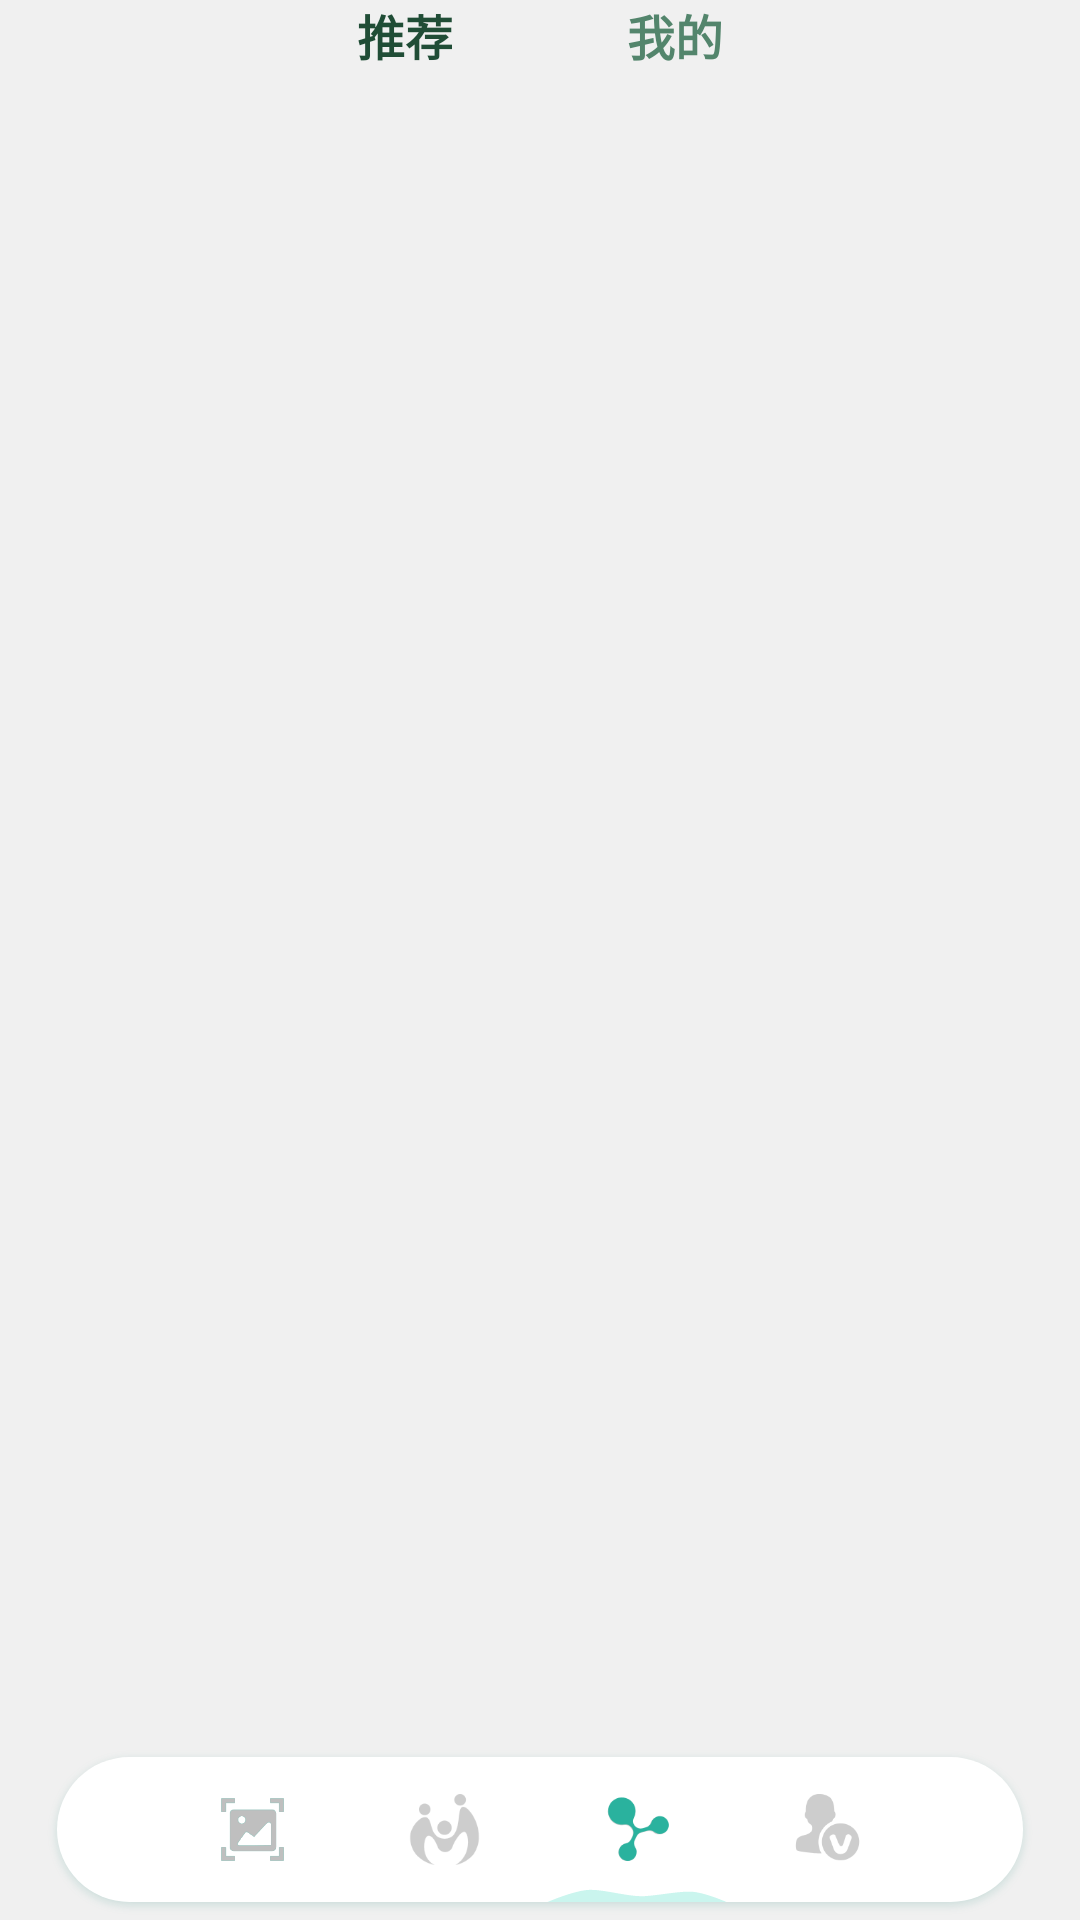

Layout XML and referenced resources for this Android screen:
<!-- AndroidManifest.xml: application theme AppTheme -->
<!-- res/layout/activity_chattingcircle_recommend.xml -->
<?xml version="1.0" encoding="utf-8"?>
<androidx.constraintlayout.widget.ConstraintLayout xmlns:android="http://schemas.android.com/apk/res/android"
    xmlns:app="http://schemas.android.com/apk/res-auto"
    xmlns:tools="http://schemas.android.com/tools"
    android:layout_width="match_parent"
    android:layout_height="match_parent"
    android:fillViewport="true"
    android:background="#F0F0F0"
    android:fitsSystemWindows="true">

    <ScrollView
        android:layout_width="match_parent"
        android:layout_height="0dp"
        app:layout_constraintBottom_toTopOf="@+id/imageView11"
        app:layout_constraintStart_toStartOf="parent"
        app:layout_constraintTop_toTopOf="parent">

        <LinearLayout
            android:layout_width="match_parent"
            android:layout_height="wrap_content"
            android:background="#F0F0F0"
            android:orientation="vertical">

            <RelativeLayout
                android:layout_width="match_parent"
                android:layout_height="match_parent">

                <ImageView
                    android:id="@+id/c_circle_comment"
                    android:layout_width="match_parent"
                    android:layout_height="wrap_content"
                    android:adjustViewBounds="true"
                    android:src="@drawable/component27_1" />

                <LinearLayout
                    android:layout_width="match_parent"
                    android:layout_height="wrap_content"
                    android:layout_alignTop="@id/c_circle_comment"
                    android:orientation="horizontal">

                    <TextView
                        android:layout_width="0dp"
                        android:layout_height="wrap_content"
                        android:layout_weight="2" />

                    <LinearLayout
                        android:layout_width="0dp"
                        android:layout_height="wrap_content"
                        android:layout_weight="2"
                        android:orientation="vertical">

                        <ImageView
                            android:id="@+id/commend_icon"
                            android:layout_width="match_parent"
                            android:layout_height="0dp"
                            android:layout_weight="0.5"
                            android:src="@drawable/polygon1"
                            android:visibility="visible"
                            tools:ignore="ExtraText,NestedWeights" />

                        <Button
                            android:id="@+id/commend"
                            android:layout_width="match_parent"
                            android:layout_height="0dp"
                            android:layout_weight="5"
                            android:background="@android:color/transparent"
                            android:gravity="top|center_horizontal"
                            android:text="推荐"
                            android:textColor="#204D36"
                            android:textSize="16sp"
                            android:textStyle="bold"
                            tools:ignore="NestedWeights" />
                    </LinearLayout>

                    <LinearLayout
                        android:layout_width="0dp"
                        android:layout_height="wrap_content"
                        android:layout_weight="2"
                        android:orientation="vertical">

                        <ImageView
                            android:id="@+id/my_circle_icon"
                            android:layout_width="match_parent"
                            android:layout_height="0dp"
                            android:layout_weight="0.5"
                            android:src="@drawable/polygon1"
                            android:visibility="invisible"
                            tools:ignore="ExtraText,NestedWeights" />

                        <Button
                            android:id="@+id/my_chatting_circle"
                            android:layout_width="match_parent"
                            android:layout_height="0dp"
                            android:layout_weight="5"
                            android:background="@android:color/transparent"
                            android:gravity="top|center_horizontal"
                            android:text="我的"
                            android:textColor="#53856C"
                            android:textSize="16sp"
                            android:textStyle="bold"
                            tools:ignore="NestedWeights" />
                    </LinearLayout>

                    <TextView
                        android:layout_width="0dp"
                        android:layout_height="wrap_content"
                        android:layout_weight="2" />
                </LinearLayout>


                <LinearLayout
                    android:layout_width="match_parent"
                    android:layout_height="match_parent"
                    android:layout_alignBottom="@id/c_circle_comment"
                    android:orientation="horizontal">

                    <TextView
                        android:layout_width="0dp"
                        android:layout_height="match_parent"
                        android:layout_weight="1"
                        tools:ignore="NestedWeights" />

                    <EditText
                        android:layout_width="0dp"
                        android:layout_height="match_parent"
                        android:layout_weight="8.5"
                        android:background="@android:color/transparent"
                        android:hint="  "
                        android:textColor="#000000"
                        android:textColorHint="#000000"
                        android:textSize="40sp"
                        tools:ignore="SpeakableTextPresentCheck" />

                    <Button
                        android:layout_width="0dp"
                        android:layout_height="match_parent"
                        android:layout_weight="1.5"
                        android:background="@android:color/transparent"
                        android:text=" "
                        tools:ignore="SpeakableTextPresentCheck" />

                    <TextView
                        android:layout_width="0dp"
                        android:layout_height="match_parent"
                        android:layout_weight="1" />
                </LinearLayout>

            </RelativeLayout>

            <TextView
                android:id="@+id/c_black"
                android:layout_width="match_parent"
                android:layout_height="wrap_content"
                android:layout_below="@id/c_circle_comment"
                android:text=" "
                android:textSize="35sp"
                tools:ignore="SpeakableTextPresentCheck" />

            <LinearLayout
                android:layout_width="wrap_content"
                android:layout_height="wrap_content"
                android:layout_below="@id/c_black"
                android:orientation="horizontal">

                <LinearLayout
                    android:layout_width="wrap_content"
                    android:layout_height="wrap_content"
                    android:orientation="vertical">

                    <androidx.recyclerview.widget.RecyclerView
                        android:id="@+id/list1"
                        android:layout_width="wrap_content"
                        android:layout_height="wrap_content"
                        android:layout_marginRight="10dp" />

                </LinearLayout>

            </LinearLayout>

        </LinearLayout>
    </ScrollView>
    <ImageView
        android:id="@+id/imageView11"
        android:layout_width="match_parent"
        android:layout_height="wrap_content"
        android:adjustViewBounds="true"
        android:src="@drawable/tarbar3"
        app:layout_constraintBottom_toBottomOf="parent" />

    <LinearLayout
        android:layout_marginLeft="40dp"
        android:layout_marginRight="40dp"
        android:layout_width="match_parent"
        android:layout_height="0dp"
        android:orientation="horizontal"
        app:layout_constraintBottom_toBottomOf="parent"
        app:layout_constraintEnd_toEndOf="parent"
        app:layout_constraintStart_toStartOf="parent"
        app:layout_constraintTop_toTopOf="@+id/imageView11">

        <TextView
            android:id="@+id/threeTOone"
            android:layout_width="0dp"
            android:layout_height="match_parent"
            android:layout_weight="1" />

        <TextView
            android:id="@+id/threeTOtwo"
            android:layout_width="0dp"
            android:layout_height="match_parent"
            android:layout_weight="1" />

        <TextView
            android:layout_width="0dp"
            android:layout_height="match_parent"
            android:layout_weight="1" />

        <TextView
            android:id="@+id/threeTOfour"
            android:layout_width="0dp"
            android:layout_height="match_parent"
            android:layout_weight="1" />

    </LinearLayout>
</androidx.constraintlayout.widget.ConstraintLayout>
<!-- resources referenced by this layout -->
<resources>
  <!-- drawable tarbar3: png bitmap (drawable, 25550 bytes) -->
</resources>
